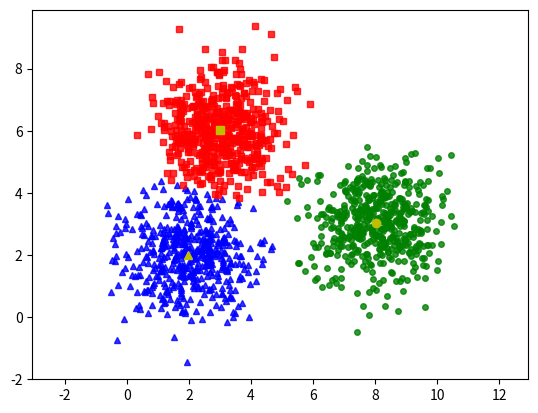

Python code for this plot:
from __future__ import print_function 
import numpy as np
from numpy import random
import matplotlib.pyplot as plt
from scipy.spatial.distance import cdist
random.seed(11)

means = [[2, 2], [8, 3], [3, 6]]
cov = [[1, 0], [0, 1]]
N = 500
X0 = random.multivariate_normal(means[0], cov, N)
X1 = random.multivariate_normal(means[1], cov, N)
X2 = random.multivariate_normal(means[2], cov, N)


X = np.concatenate((X0, X1, X2), axis = 0)

K = 3

original_label = np.asarray([0]*N + [1]*N + [2]*N).T

def kmeans_display(X, label):
    K = np.amax(label) + 1

    X0 = X[label == 0, :]
    X1 = X[label == 1, :]
    X2 = X[label == 2, :]
    
    plt.plot(X0[:, 0], X0[:, 1], 'b^', markersize = 4, alpha = .8)
    plt.plot(X1[:, 0], X1[:, 1], 'go', markersize = 4, alpha = .8)
    plt.plot(X2[:, 0], X2[:, 1], 'rs', markersize = 4, alpha = .8)

    plt.axis('equal')
    plt.plot()
    # plt.show()
    
# kmeans_display(X, original_label)

def kmeans_init_centers(X, k):
    # randomly pick k rows of X as initial centers
    return X[np.random.choice(X.shape[0], k, replace=False)]

center = kmeans_init_centers(X, 3)

def kmeans_assign_labels(X, centers):
    # calculate pairwise distances btw data and centers
    D = cdist(X, centers)
    # return index of the closest center
    return np.argmin(D, axis = 1)

a = kmeans_assign_labels(X, center)
print(a)

def kmeans_update_centers(X, labels, K):
    centers = np.zeros((K, X.shape[1]))
    for k in range(K):
        # collect all points assigned to the k-th cluster 
        Xk = X[labels == k, :]
        # take average
        centers[k,:] = np.mean(Xk, axis = 0)
    return centers

def has_converged(centers, new_centers):
    # return True if two sets of centers are the same
    return (set([tuple(a) for a in centers]) == 
        set([tuple(a) for a in new_centers]))

def kmeans(X, K):
    centers = np.array([kmeans_init_centers(X, K)])
    labels = []
    it = 0 
    while True:
        labels.append(kmeans_assign_labels(X, centers[-1]))
        new_centers = kmeans_update_centers(X, labels[-1], K)
        if has_converged(centers[-1], new_centers):
            break
        centers = np.append(centers, [new_centers], axis = 0)
        it += 1
    return (centers, labels, it)


(centers, labels, it) = kmeans(X, K)
print('Centers found by our algorithm:')
print(centers[-1])  

kmeans_display(X, labels[-1])
print(centers[-1, :,0])
plt.plot(centers[-1,0,0], centers[-1,0,1], 'y^', markersize = 6, alpha = 1)
plt.plot(centers[-1,1,0], centers[-1,1,1], 'yo', markersize = 6, alpha = 1)
plt.plot(centers[-1,2,0], centers[-1,2,1], 'ys', markersize = 6, alpha = 1)
plt.show()